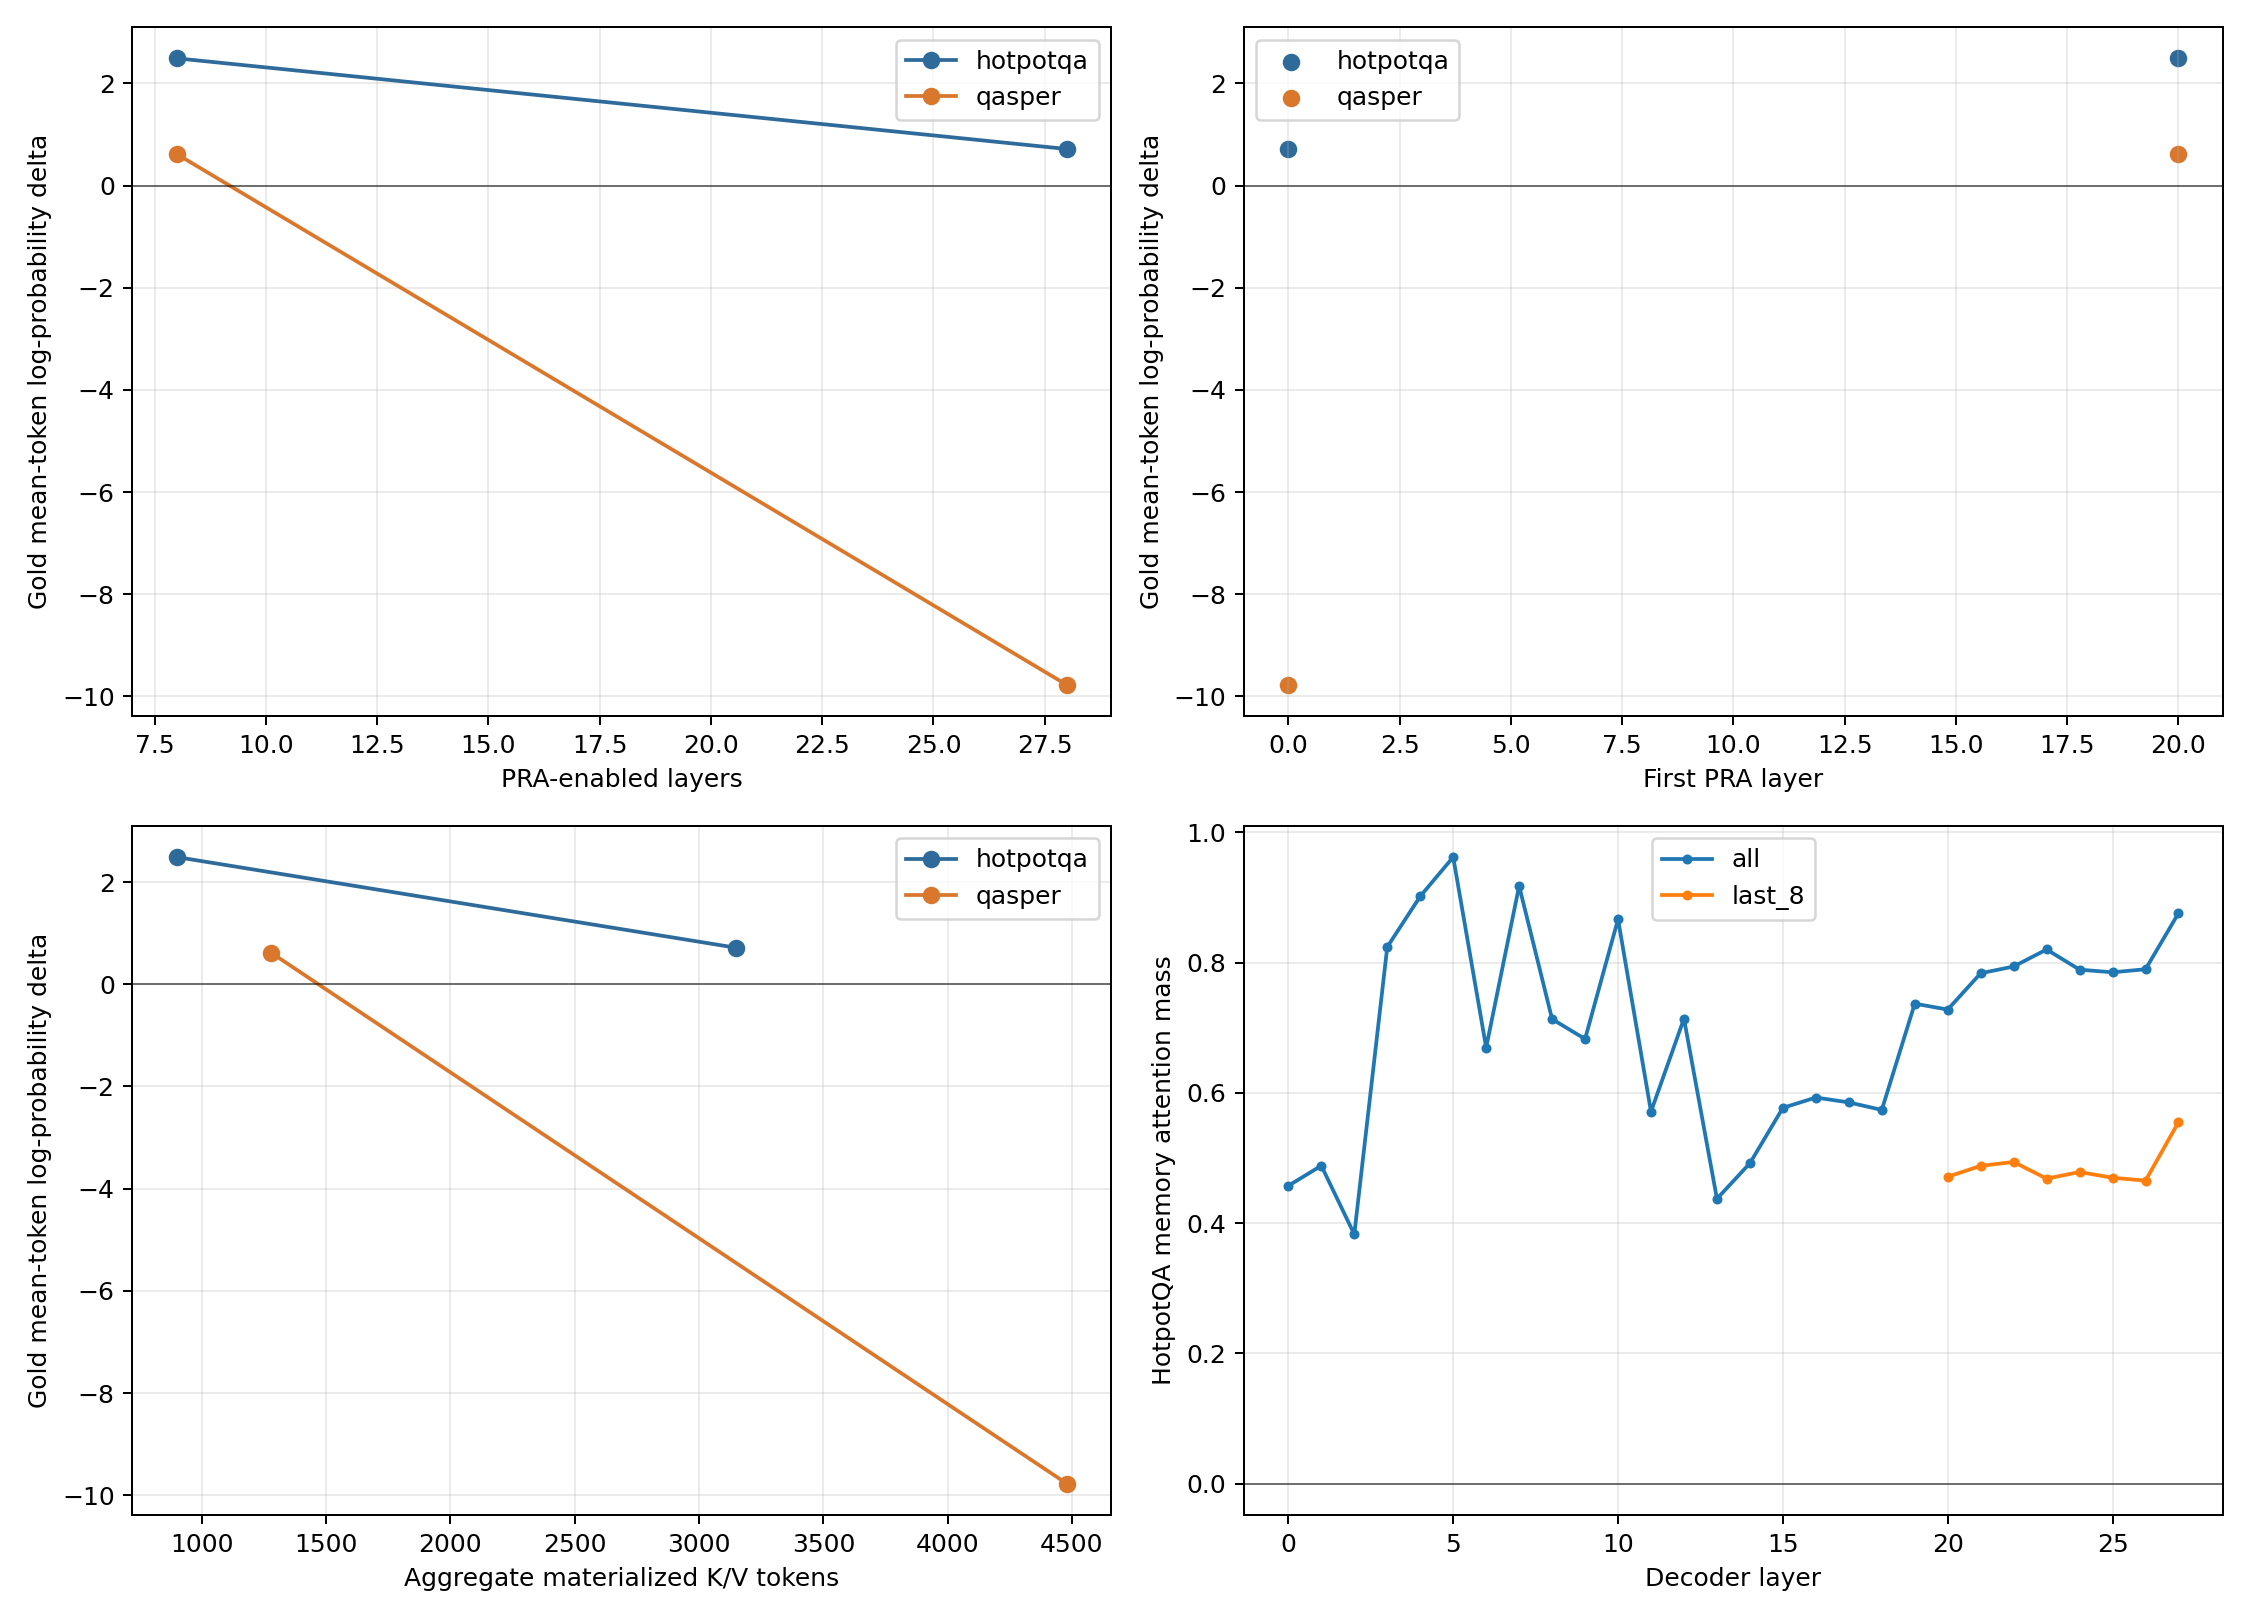

The file beside this chart, header and first rows:
aggregate_materialization_seconds, aggregate_materialized_kv_tokens, aggregate_memory_attention_seconds, aggregate_routing_seconds, aggregate_transfer_seconds, aggregate_transferred_kv_bytes, answer, answer_contained, answer_tokens, chunks_budget_rejected, condition, dataset, direct_context_attention_mass, direct_or_local_attention_mass, em, evidence_attention_mass, evidence_guaranteed, evidence_parent_chunks, example_id, f1, first_pra_layer, generated_answer, generation_seconds, gold_first_token_probability
0, 0, 0, 0, 0, 0, Sir Derek George Jacobi, 0.0, 5, 0, no_memory, hotpotqa, , , 0.0, , False, 0, 5adc3aff5542996e685252eb, 0.0, , The, 0.5573, 0.001377
0.05572, 2716, 0.02111, 0.0, 0.0241, 11124736, Sir Derek George Jacobi, 0.0, 5, 0.0, oracle_all, hotpotqa, , , 0.0, 0.1746, True, 4, 5adc3aff5542996e685252eb, 0.0, 0, </think>, 0.5337, 4.09215516583572e-07
0.0163, 776.0, 0.002664, 0.0, 0.008941, 3178496, Sir Derek George Jacobi, 0.0, 5, 0.0, oracle_last_8, hotpotqa, , , 0.0, 0.0665, True, 4, 5adc3aff5542996e685252eb, 0.0, 20, The, 0.2563, 0.003953
0, 0, 0, 0, 0, 0, Sir Derek George Jacobi, 0.0, 5, 0, direct_text_oracle, hotpotqa, 0.01656, 0.01656, 0.0, , True, 0, 5adc3aff5542996e685252eb, 0.0, , The, 0.4774, 0.006016
0, 0, 0, 0, 0, 0, York County, 0.0, 2, 0, no_memory, hotpotqa, , , 0.0, , False, 0, 5ab56db7554299494045efc6, 0.0, , Al, 0.2483, 3.8167059790428226e-11
0.044, 3584, 0.009594, 0.0, 0.02159, 14680064, York County, 0.0, 2, 0.0, oracle_all, hotpotqa, , , 0.0, 0.5985, True, 4, 5ab56db7554299494045efc6, 0.0, 0, </think>, 0.4072, 3.689900296421911e-08
0.00994, 1024, 0.002736, 0.0, 0.004737, 4194304, York County, 0.0, 2, 0.0, oracle_last_8, hotpotqa, , , 0.0, 0.4511, True, 4, 5ab56db7554299494045efc6, 0.0, 20, Al, 0.2678, 1.1655285625522538e-08
0, 0, 0, 0, 0, 0, York County, 0.0, 2, 0, direct_text_oracle, hotpotqa, 0.02761, 0.02761, 0.0, , True, 0, 5ab56db7554299494045efc6, 0.0, , Al, 0.2295, 5.050186380195498e-10
0, 0, 0, 0, 0, 0, no, 0.0, 1, 0, no_memory, qasper, , , 0.0, , False, 0, 1805.07133:b9ea841b817ba23281c95c7a76987…, 0.0, , Yes, 0.2215, 0.000805
0.04273, 2688, 0.006964, 0.0, 0.01889, 11010048, no, 0.0, 1, 0.0, oracle_all, qasper, , , 0.0, 0.5679, True, 3, 1805.07133:b9ea841b817ba23281c95c7a76987…, 0.0, 0, </think>, 0.3961, 5.947967110842001e-06
0.01249, 768.0, 0.001992, 0.0, 0.004798, 3145728, no, 0.0, 1, 0.0, oracle_last_8, qasper, , , 0.0, 0.4542, True, 3, 1805.07133:b9ea841b817ba23281c95c7a76987…, 0.0, 20, Yes, 0.2426, 0.002375
0, 0, 0, 0, 0, 0, no, 0.0, 1, 0, direct_text_oracle, qasper, 0.02236, 0.02236, 0.0, , True, 0, 1805.07133:b9ea841b817ba23281c95c7a76987…, 0.0, , Yes, 0.2149, 0.0003019
0, 0, 0, 0, 0, 0, yes, 1.0, 1, 0, no_memory, qasper, , , 1.0, , False, 0, 1605.03481:b85fc420eb2f77f6f14f375cc1fcc…, 1.0, , Yes, 0.2408, 0.00267
0.05921, 6272, 0.01333, 0.0, 0.02974, 25690112, yes, 0.0, 1, 0.0, oracle_all, qasper, , , 0.0, 0.5984, True, 7, 1605.03481:b85fc420eb2f77f6f14f375cc1fcc…, 0.0, 0, , 0.4255, 1.1672156574604742e-09
0.01587, 1792, 0.003791, 0.0, 0.008492, 7340032, yes, 1.0, 1, 0.0, oracle_last_8, qasper, , , 1.0, 0.5816, True, 7, 1605.03481:b85fc420eb2f77f6f14f375cc1fcc…, 1.0, 20, Yes, 0.2373, 0.00309
0, 0, 0, 0, 0, 0, yes, 0.0, 1, 0, direct_text_oracle, qasper, 0.01624, 0.01624, 0.0, , True, 0, 1605.03481:b85fc420eb2f77f6f14f375cc1fcc…, 0.0, , The, 0.3718, 0.0004763
